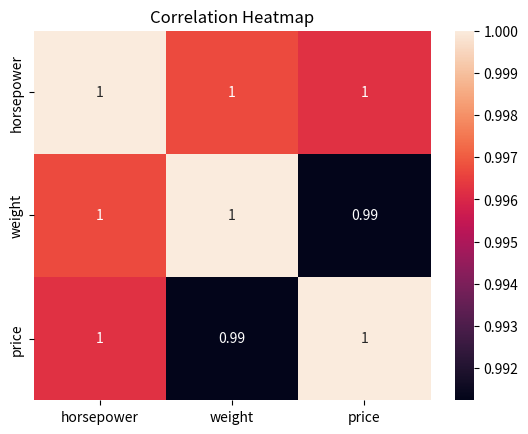

The script that saved this image: (Note: this script raises an exception after producing the figure.)
import pandas as pd
import seaborn as sns
import matplotlib.pyplot as plt

# Synthetic dataset
data = {
    'horsepower': [120, 150, 100, 180],
    'weight': [3000, 3200, 2800, 3500],
    'price': [20000, 25000, 18000, 30000]
}
df = pd.DataFrame(data)

# Correlation matrix
corr_matrix = df.corr()

# Plot heatmap
sns.heatmap(corr_matrix, annot=True)
plt.title('Correlation Heatmap')
plt.show()

# Error: Incorrect column name
print(df['Price'])